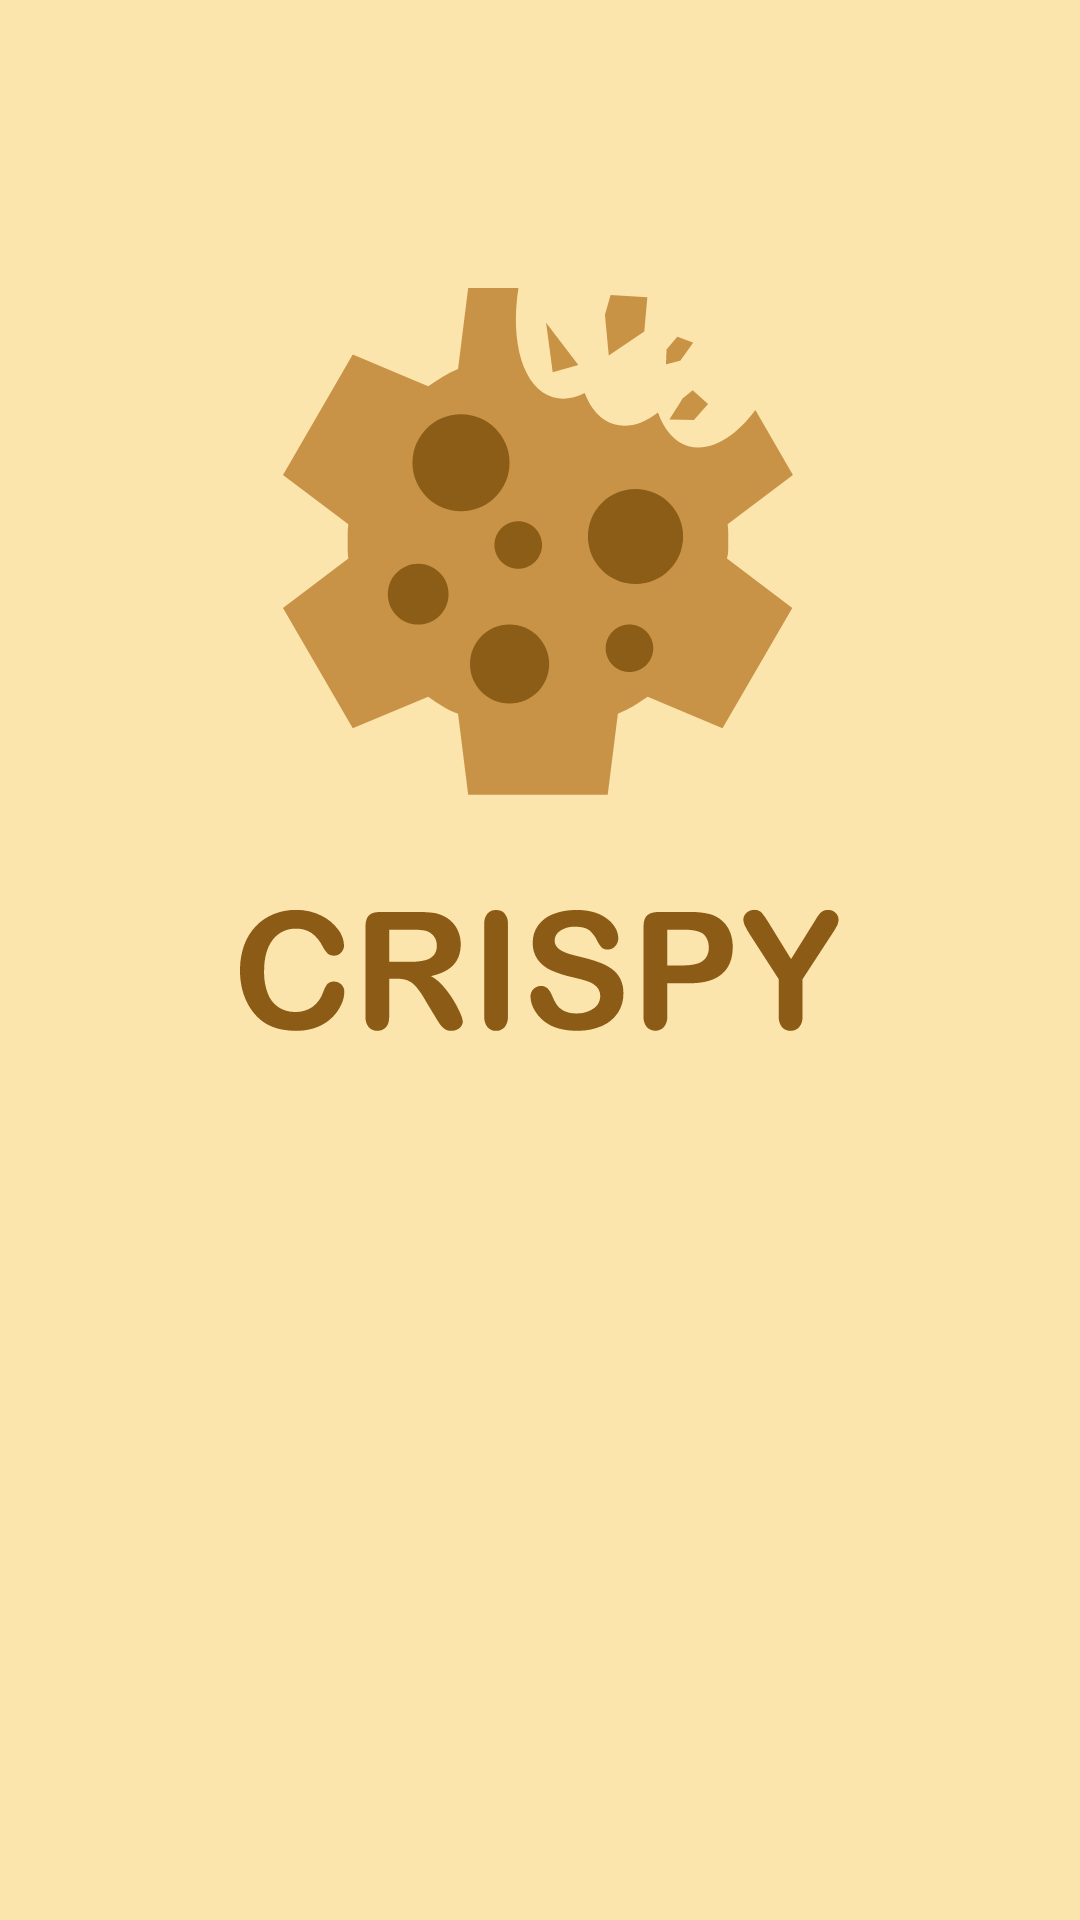

This screen was rendered from an Android layout file. Write that file and the resources it references.
<!-- AndroidManifest.xml: application theme Theme.CrispyApp -->
<!-- res/layout/activity_splash.xml -->
<?xml version="1.0" encoding="utf-8"?>
<androidx.constraintlayout.widget.ConstraintLayout xmlns:android="http://schemas.android.com/apk/res/android"
    xmlns:app="http://schemas.android.com/apk/res-auto"
    xmlns:tools="http://schemas.android.com/tools"
    android:layout_width="match_parent"
    android:layout_height="match_parent"
    android:background="@color/sand_light">

    <ImageView
        android:id="@+id/logo"
        android:layout_width="200dp"
        android:layout_height="300dp"
        android:layout_marginBottom="200dp"
        android:contentDescription="logo"
        android:src="@drawable/logo_full"
        app:layout_constraintBottom_toBottomOf="parent"
        app:layout_constraintEnd_toEndOf="parent"
        app:layout_constraintStart_toStartOf="parent"
        app:layout_constraintTop_toTopOf="parent" />

</androidx.constraintlayout.widget.ConstraintLayout>
<!-- resources referenced by this layout -->
<resources>
  <color name="sand_light">#FCE5AC</color>
  <!-- drawable logo_full: vector/xml drawable (drawable, 10906 chars, omitted) -->
  <style name="Theme.CrispyApp" parent="Base.Theme.CrispyApp" />
  <style name="Base.Theme.CrispyApp" parent="Theme.Material3.DayNight.NoActionBar">
          
          
          <item name="colorPrimaryDark">@color/black</item>
  
      </style>
  <color name="black">#000E1C</color>
</resources>
